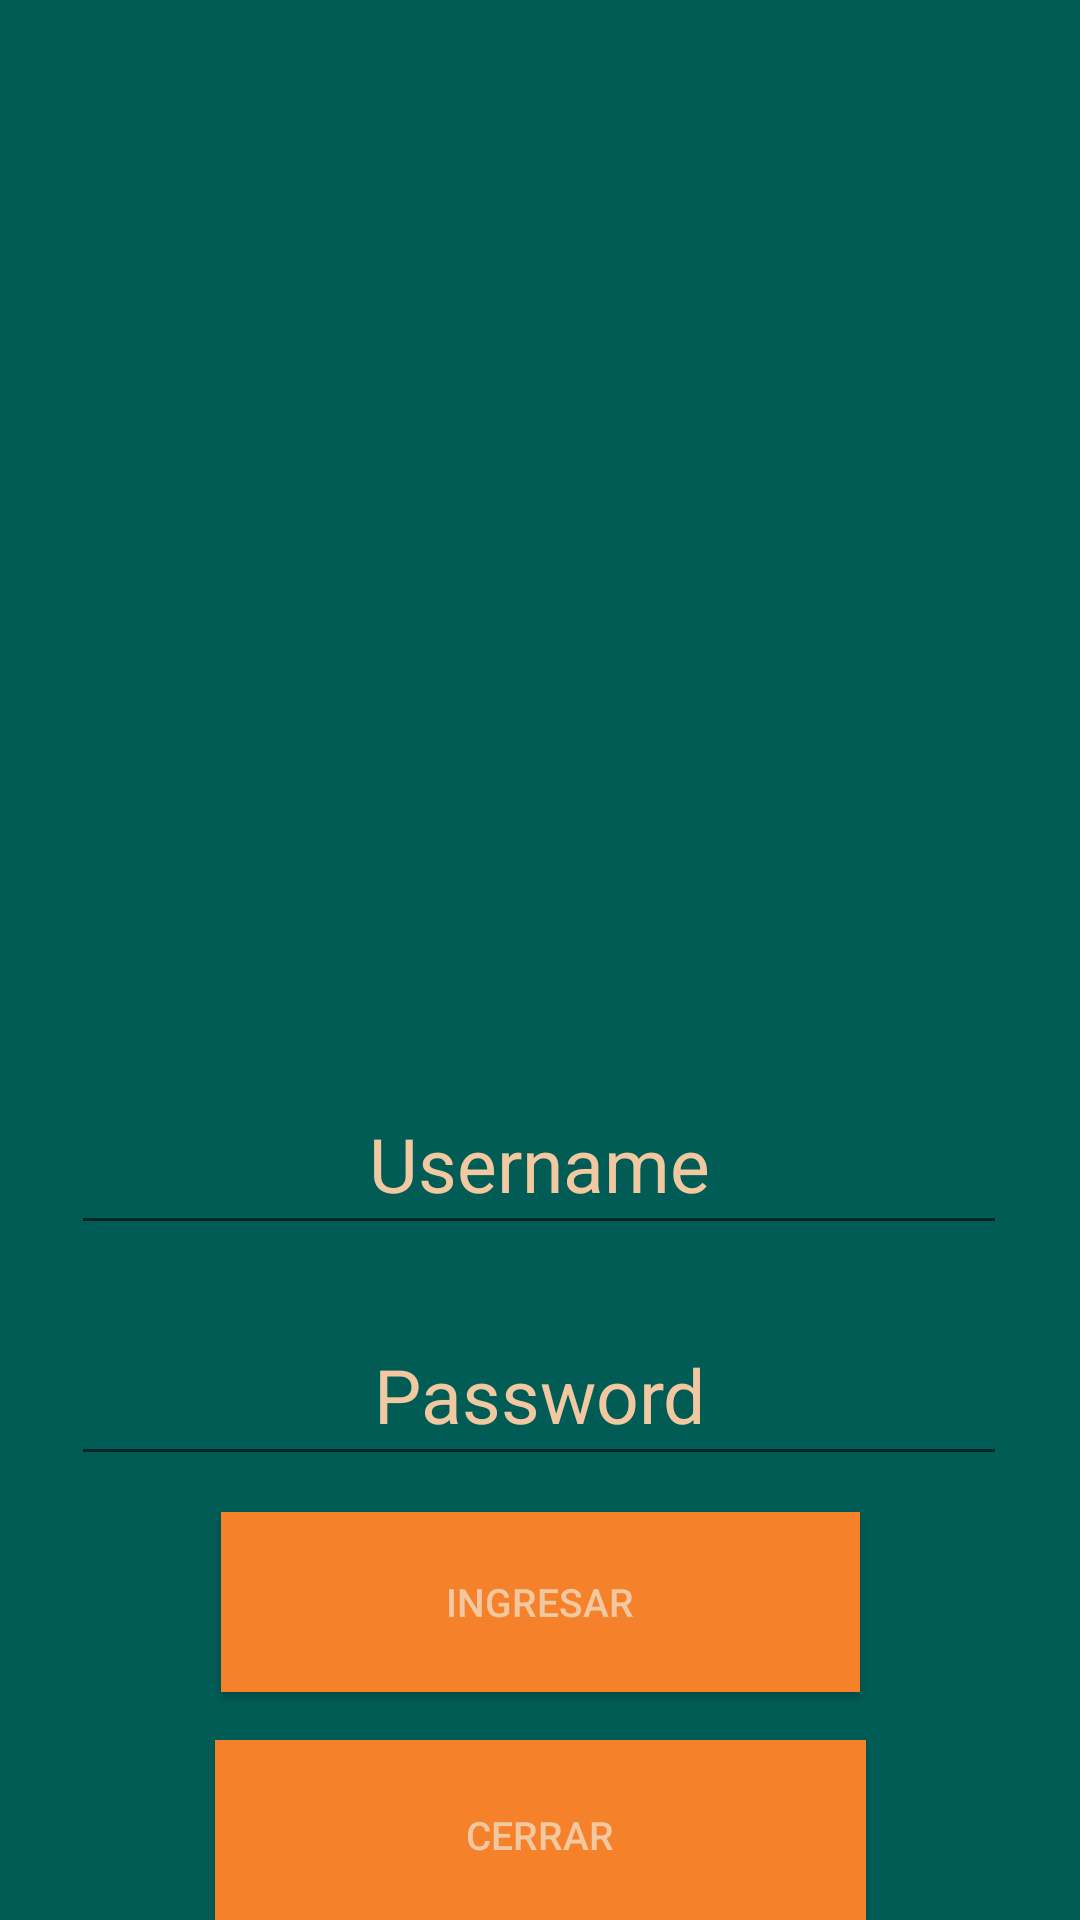

Android layout source for this screen:
<!-- AndroidManifest.xml: application theme Theme.MovilesProyecto1Grupo1 -->
<!-- res/layout/activity_iniciar_sesion.xml -->
<?xml version="1.0" encoding="utf-8"?>
<androidx.constraintlayout.widget.ConstraintLayout xmlns:android="http://schemas.android.com/apk/res/android"
    xmlns:app="http://schemas.android.com/apk/res-auto"
    xmlns:tools="http://schemas.android.com/tools"
    android:layout_width="match_parent"
    android:layout_height="match_parent"
    tools:context=".IniciarSesion"
    android:background="#015c56">

    <ImageView
        android:id="@+id/Logo"
        android:layout_width="352dp"
        android:layout_height="334dp"
        android:layout_marginTop="16dp"
        app:layout_constraintEnd_toEndOf="parent"
        app:layout_constraintStart_toStartOf="parent"
        app:layout_constraintTop_toTopOf="parent"
        app:srcCompat="@drawable/logo" />

    <EditText
        android:id="@+id/username"
        android:layout_width="312dp"
        android:layout_height="57dp"
        android:layout_marginTop="8dp"
        android:ems="10"
        android:hint="Username"
        android:inputType="textPersonName"
        android:textAlignment="center"
        android:textColor="#f1c8a0"
        android:textColorHint="#f1c8a0"
        android:textSize="25sp"
        app:layout_constraintEnd_toEndOf="parent"
        app:layout_constraintHorizontal_bias="0.494"
        app:layout_constraintStart_toStartOf="parent"
        app:layout_constraintTop_toBottomOf="@+id/Logo" />

    <EditText
        android:id="@+id/password"
        android:layout_width="312dp"
        android:layout_height="57dp"
        android:layout_marginTop="20dp"
        android:ems="10"
        android:hint="Password"
        android:inputType="textPassword"
        android:textAlignment="center"
        android:textColor="#f1c8a0"
        android:textColorHint="#f1c8a0"
        android:textSize="25sp"
        app:layout_constraintEnd_toEndOf="parent"
        app:layout_constraintHorizontal_bias="0.494"
        app:layout_constraintStart_toStartOf="parent"
        app:layout_constraintTop_toBottomOf="@+id/username" />

    <Button
        android:id="@+id/btnIniciaSesion"
        android:layout_width="213dp"
        android:layout_height="60dp"
        android:layout_marginTop="12dp"
        android:background="#f5812b"
        android:text="Ingresar"
        android:textColor="#f1c8a0"
        android:textSize="13sp"
        app:layout_constraintEnd_toEndOf="parent"
        app:layout_constraintStart_toStartOf="parent"
        app:layout_constraintTop_toBottomOf="@+id/password" />

    <Button
        android:id="@+id/btncerrar"
        android:layout_width="217dp"
        android:layout_height="63dp"
        android:layout_marginTop="16dp"
        android:background="#f5812b"
        android:text="Cerrar"
        android:textColor="#f1c8a0"
        android:textSize="13sp"
        app:layout_constraintEnd_toEndOf="parent"
        app:layout_constraintStart_toStartOf="parent"
        app:layout_constraintTop_toBottomOf="@+id/btnIniciaSesion" />


</androidx.constraintlayout.widget.ConstraintLayout>
<!-- resources referenced by this layout -->
<resources>
  <style name="Theme.MovilesProyecto1Grupo1" parent="Theme.AppCompat.DayNight.NoActionBar">
          
          <item name="colorPrimary">@color/purple_500</item>
          <item name="colorPrimaryVariant">@color/black</item>
          <item name="colorOnPrimary">@color/white</item>
          
          <item name="colorSecondary">@color/teal_200</item>
          <item name="colorSecondaryVariant">@color/teal_700</item>
          <item name="colorOnSecondary">@color/black</item>
          
          <item name="android:statusBarColor">?attr/colorPrimaryVariant</item>
          
      </style>
  <!-- not gathered from this repository: default colours our renderer supplied (Android Studio template values) -->
  <color name="purple_500">#FF6200EE</color>
  <color name="teal_200">#FF03DAC5</color>
  <color name="teal_700">#FF018786</color>
  <color name="black">#FF000000</color>
  <color name="white">#FFFFFFFF</color>
</resources>
